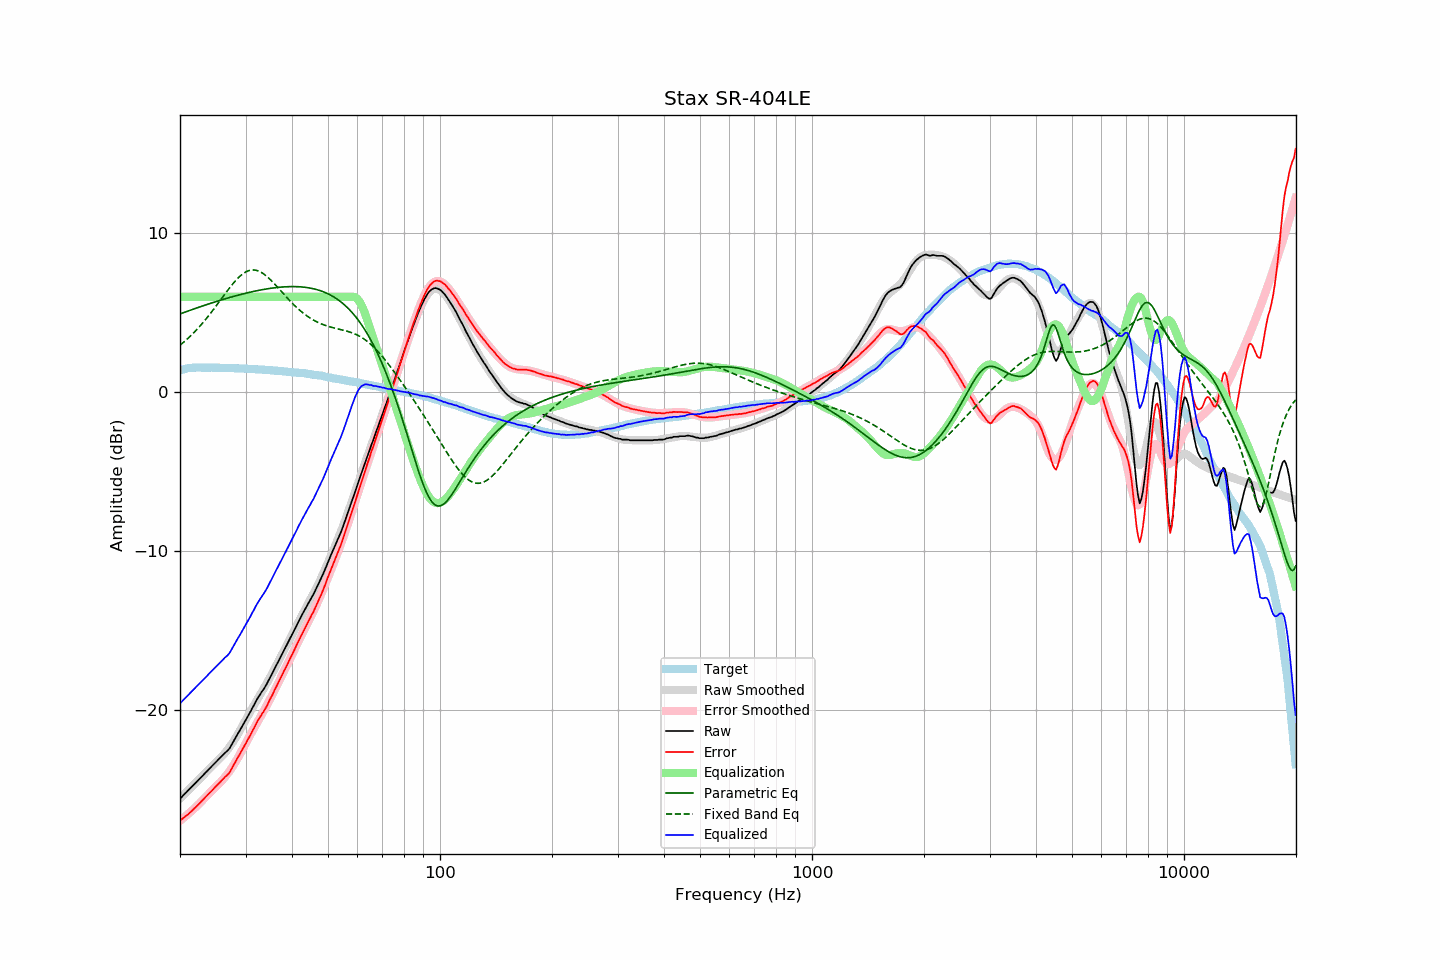

The table this chart was drawn from, first rows:
frequency, raw, error, smoothed, error_smoothed, equalization, parametric_eq, fixed_band_eq, equalized_raw, equalized_smoothed, target
20.00, -25.59, -26.96, -25.59, -26.98, 6.00, 4.92, 2.95, -19.59, -19.59, 1.37
20.20, -25.49, -26.89, -25.49, -26.90, 6.00, 4.96, 3.03, -19.49, -19.49, 1.40
20.40, -25.38, -26.81, -25.39, -26.82, 6.00, 5.00, 3.12, -19.38, -19.39, 1.43
20.61, -25.28, -26.73, -25.28, -26.73, 6.00, 5.03, 3.20, -19.28, -19.28, 1.45
20.81, -25.18, -26.66, -25.18, -26.65, 6.00, 5.07, 3.29, -19.18, -19.18, 1.48
21.02, -25.07, -26.58, -25.08, -26.56, 6.00, 5.10, 3.39, -19.07, -19.08, 1.51
21.23, -24.97, -26.49, -24.97, -26.47, 6.00, 5.14, 3.48, -18.97, -18.97, 1.52
21.44, -24.87, -26.40, -24.87, -26.38, 6.00, 5.18, 3.58, -18.87, -18.87, 1.53
21.66, -24.76, -26.30, -24.77, -26.29, 6.00, 5.21, 3.68, -18.76, -18.77, 1.54
21.87, -24.66, -26.20, -24.66, -26.20, 6.00, 5.25, 3.78, -18.66, -18.66, 1.54
22.09, -24.56, -26.11, -24.56, -26.10, 6.00, 5.28, 3.89, -18.56, -18.56, 1.55
22.31, -24.46, -26.01, -24.46, -26.00, 6.00, 5.32, 4.00, -18.46, -18.46, 1.55
22.54, -24.35, -25.90, -24.35, -25.90, 6.00, 5.35, 4.11, -18.35, -18.35, 1.55
22.76, -24.25, -25.80, -24.25, -25.80, 6.00, 5.39, 4.22, -18.25, -18.25, 1.55
22.99, -24.15, -25.69, -24.15, -25.69, 6.00, 5.42, 4.34, -18.15, -18.15, 1.54
23.22, -24.04, -25.58, -24.04, -25.59, 6.00, 5.45, 4.46, -18.04, -18.04, 1.54
23.45, -23.94, -25.48, -23.94, -25.48, 6.00, 5.49, 4.58, -17.94, -17.94, 1.53
23.69, -23.84, -25.38, -23.84, -25.38, 6.00, 5.52, 4.70, -17.84, -17.84, 1.53
23.92, -23.73, -25.27, -23.73, -25.27, 6.00, 5.55, 4.83, -17.73, -17.73, 1.53
24.16, -23.63, -25.17, -23.63, -25.17, 6.00, 5.59, 4.96, -17.63, -17.63, 1.54
24.40, -23.53, -25.07, -23.53, -25.06, 6.00, 5.62, 5.09, -17.53, -17.53, 1.54
24.65, -23.42, -24.96, -23.43, -24.96, 6.00, 5.65, 5.22, -17.42, -17.43, 1.53
24.89, -23.32, -24.85, -23.33, -24.87, 6.00, 5.69, 5.36, -17.32, -17.33, 1.53
25.14, -23.22, -24.75, -23.24, -24.77, 6.00, 5.72, 5.49, -17.22, -17.24, 1.53
25.39, -23.11, -24.64, -23.14, -24.67, 6.00, 5.75, 5.63, -17.11, -17.14, 1.53
25.65, -23.01, -24.54, -23.04, -24.57, 6.00, 5.78, 5.77, -17.01, -17.04, 1.53
25.91, -22.91, -24.43, -22.93, -24.46, 6.00, 5.81, 5.91, -16.91, -16.93, 1.52
26.16, -22.81, -24.33, -22.82, -24.35, 6.00, 5.84, 6.04, -16.81, -16.82, 1.52
26.43, -22.70, -24.22, -22.71, -24.23, 6.00, 5.87, 6.18, -16.70, -16.71, 1.52
26.69, -22.62, -24.14, -22.59, -24.10, 6.00, 5.90, 6.32, -16.62, -16.59, 1.52
26.96, -22.52, -24.04, -22.45, -23.97, 6.00, 5.93, 6.45, -16.52, -16.45, 1.52
27.23, -22.39, -23.91, -22.32, -23.83, 6.00, 5.96, 6.58, -16.39, -16.32, 1.52
27.50, -22.21, -23.73, -22.17, -23.68, 6.00, 5.99, 6.71, -16.21, -16.17, 1.52
27.77, -22.04, -23.55, -22.02, -23.53, 6.00, 6.02, 6.83, -16.04, -16.02, 1.51
28.05, -21.85, -23.36, -21.86, -23.37, 6.00, 6.04, 6.95, -15.85, -15.86, 1.50
28.33, -21.68, -23.17, -21.70, -23.20, 6.00, 6.07, 7.06, -15.68, -15.70, 1.49
28.62, -21.50, -22.99, -21.53, -23.02, 6.00, 6.10, 7.17, -15.50, -15.53, 1.49
28.90, -21.33, -22.82, -21.35, -22.85, 6.00, 6.13, 7.27, -15.33, -15.35, 1.49
29.19, -21.15, -22.63, -21.17, -22.66, 6.00, 6.15, 7.36, -15.15, -15.17, 1.48
29.48, -20.97, -22.46, -20.98, -22.47, 6.00, 6.18, 7.44, -14.97, -14.98, 1.49
29.78, -20.79, -22.27, -20.80, -22.27, 6.00, 6.20, 7.51, -14.79, -14.80, 1.48
30.08, -20.63, -22.10, -20.61, -22.08, 6.00, 6.23, 7.57, -14.63, -14.61, 1.48
30.38, -20.43, -21.89, -20.42, -21.89, 6.00, 6.25, 7.61, -14.43, -14.42, 1.47
30.68, -20.26, -21.73, -20.24, -21.71, 6.00, 6.28, 7.65, -14.26, -14.24, 1.47
30.99, -20.08, -21.54, -20.06, -21.52, 6.00, 6.30, 7.67, -14.08, -14.06, 1.46
31.30, -19.87, -21.33, -19.89, -21.34, 6.00, 6.32, 7.69, -13.87, -13.89, 1.45
31.61, -19.71, -21.17, -19.71, -21.16, 6.00, 6.34, 7.69, -13.71, -13.71, 1.45
31.93, -19.51, -20.95, -19.54, -20.98, 6.00, 6.36, 7.67, -13.51, -13.54, 1.44
32.24, -19.32, -20.75, -19.37, -20.80, 6.00, 6.39, 7.65, -13.32, -13.37, 1.43
32.57, -19.15, -20.58, -19.19, -20.62, 6.00, 6.41, 7.61, -13.15, -13.19, 1.43
32.89, -19.00, -20.43, -19.02, -20.44, 6.00, 6.43, 7.57, -13.00, -13.02, 1.43
33.22, -18.84, -20.26, -18.85, -20.26, 6.00, 6.44, 7.51, -12.84, -12.85, 1.42
33.55, -18.70, -20.11, -18.67, -20.08, 6.00, 6.46, 7.44, -12.70, -12.67, 1.41
33.89, -18.54, -19.94, -18.50, -19.90, 6.00, 6.48, 7.37, -12.54, -12.50, 1.40
34.23, -18.36, -19.76, -18.32, -19.71, 6.00, 6.50, 7.29, -12.36, -12.32, 1.40
34.57, -18.16, -19.55, -18.14, -19.52, 6.00, 6.51, 7.20, -12.16, -12.14, 1.39
34.92, -17.95, -19.33, -17.95, -19.33, 6.00, 6.53, 7.10, -11.95, -11.95, 1.38
35.27, -17.77, -19.15, -17.77, -19.14, 6.00, 6.54, 7.00, -11.77, -11.77, 1.37
35.62, -17.58, -18.95, -17.58, -18.95, 6.00, 6.56, 6.90, -11.58, -11.58, 1.36
35.97, -17.37, -18.72, -17.39, -18.74, 6.00, 6.57, 6.79, -11.37, -11.39, 1.35
... 635 more rows
